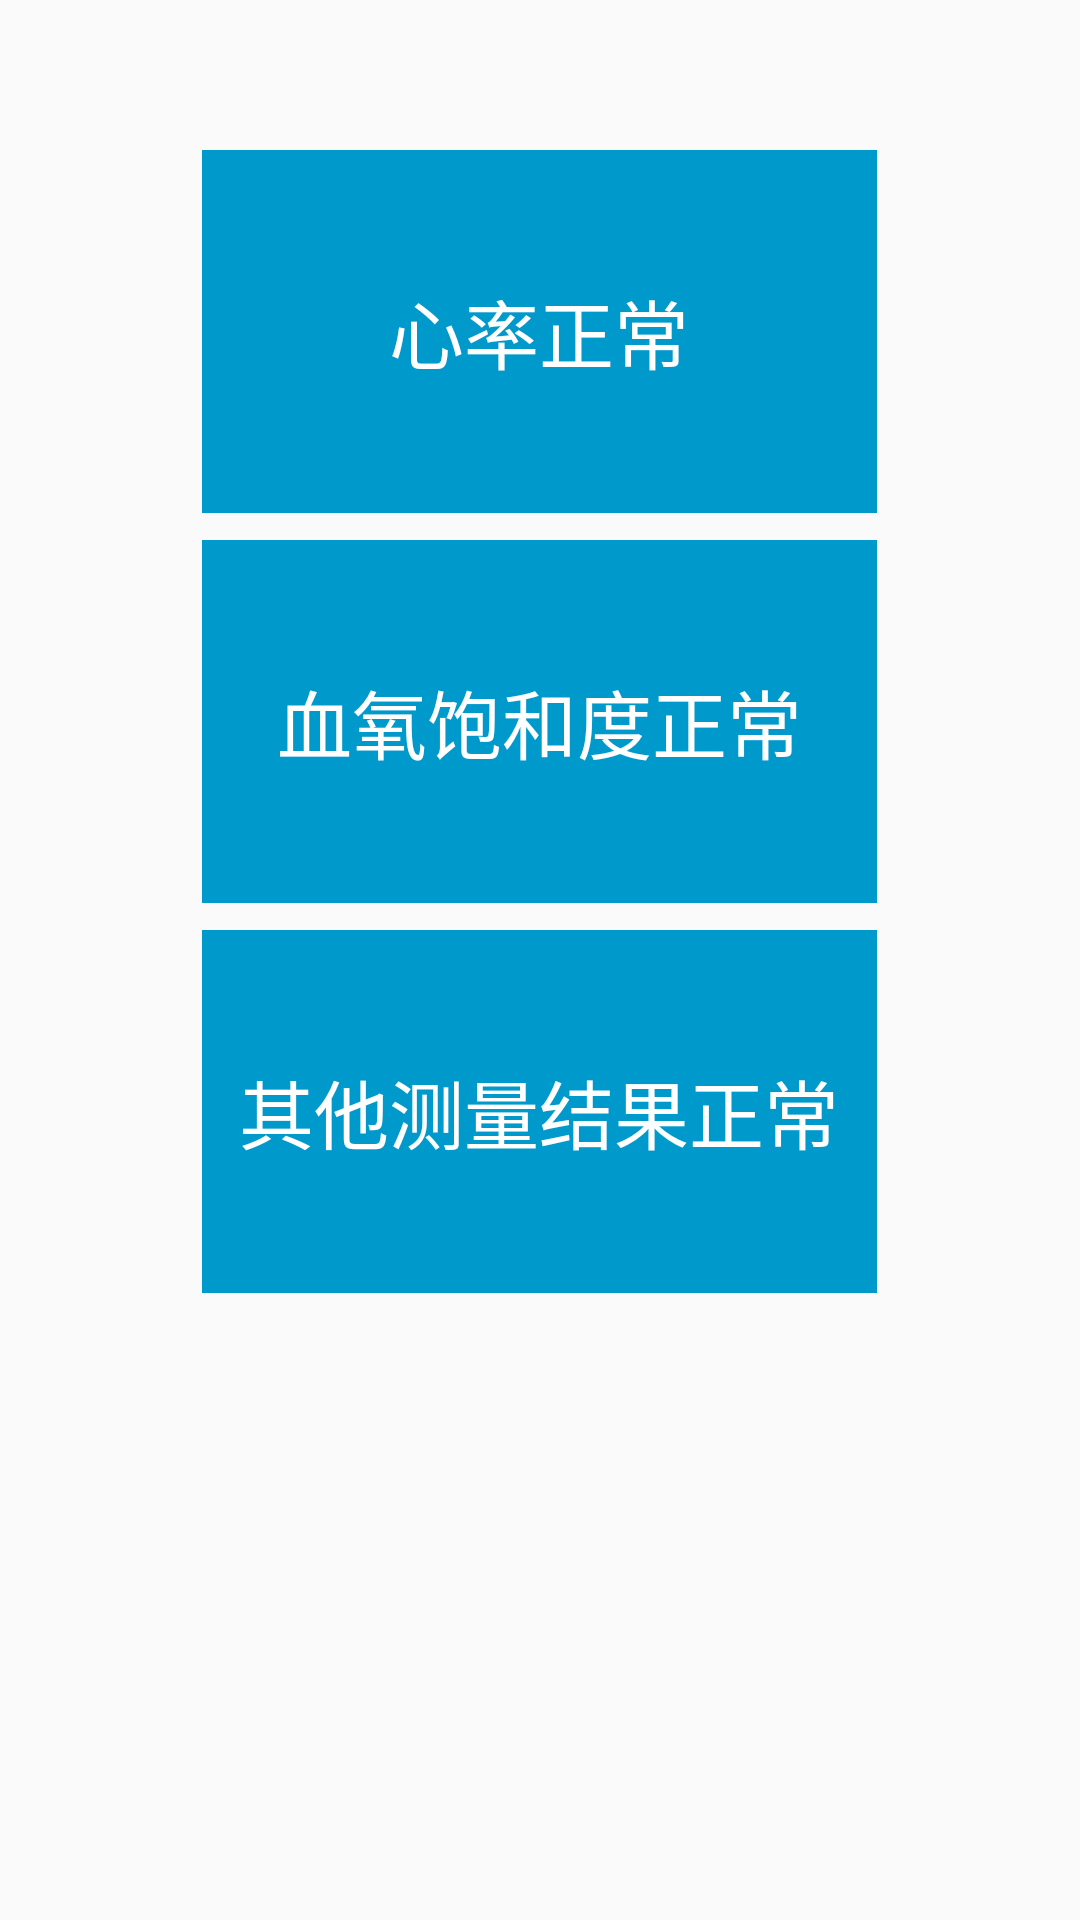

Android layout source for this screen:
<!-- AndroidManifest.xml: application theme AppTheme -->
<!-- res/layout/fragment_notifications.xml -->
<?xml version="1.0" encoding="utf-8"?>
<RelativeLayout xmlns:android="http://schemas.android.com/apk/res/android"
    xmlns:app="http://schemas.android.com/apk/res-auto"
    android:layout_width="match_parent"
    android:layout_height="match_parent">



    <LinearLayout
        android:id="@+id/ll_heartbeatNotify"
        android:layout_width="225dp"
        android:layout_height="121dp"
        android:layout_marginTop="50dp"
        android:layout_centerHorizontal="true"
        android:orientation="horizontal"
        android:background="@android:color/holo_blue_dark">

        <TextView
            android:id="@+id/show_heartbeatNotify"
            android:layout_width="wrap_content"
            android:layout_height="match_parent"
            android:layout_weight="1"
            android:gravity="center"
            android:text="心率正常"
            android:textSize="25sp"
            android:textColor="@android:color/white"/>






    </LinearLayout>

    <LinearLayout
        android:id="@+id/ll_bloodNotify"
        android:layout_width="225dp"
        android:layout_height="121dp"
        android:layout_marginTop="180dp"
        android:layout_centerHorizontal="true"
        android:orientation="horizontal"
        android:background="@android:color/holo_blue_dark">

        <TextView
            android:id="@+id/show_bloodNotify"
            android:layout_width="wrap_content"
            android:layout_height="match_parent"
            android:layout_weight="1"
            android:text="血氧饱和度正常"
            android:gravity="center"
            android:textSize="25sp"
            android:textColor="@android:color/white"/>

    </LinearLayout>

    <LinearLayout
        android:id="@+id/ll_sleepNotify"
        android:layout_width="225dp"
        android:layout_height="121dp"
        android:layout_marginTop="310dp"
        android:layout_centerHorizontal="true"
        android:orientation="horizontal"
        android:background="@android:color/holo_blue_dark">

        <TextView
            android:id="@+id/show_sleepNotify"
            android:layout_width="wrap_content"
            android:layout_height="match_parent"
            android:layout_weight="1"
            android:text="其他测量结果正常"
            android:gravity="center"
            android:textSize="25sp"
            android:textColor="@android:color/white"/>


    </LinearLayout>

</RelativeLayout>
<!-- resources referenced by this layout -->
<resources>
  <style name="AppTheme" parent="Theme.AppCompat.Light.DarkActionBar">
          
          <item name="colorPrimary">@color/colorPrimary</item>
          <item name="colorPrimaryDark">@color/colorPrimaryDark</item>
          <item name="colorAccent">@color/colorAccent</item>
      </style>
  <color name="colorPrimary">#008577</color>
  <color name="colorPrimaryDark">#00574B</color>
  <color name="colorAccent">#D81B60</color>
</resources>
